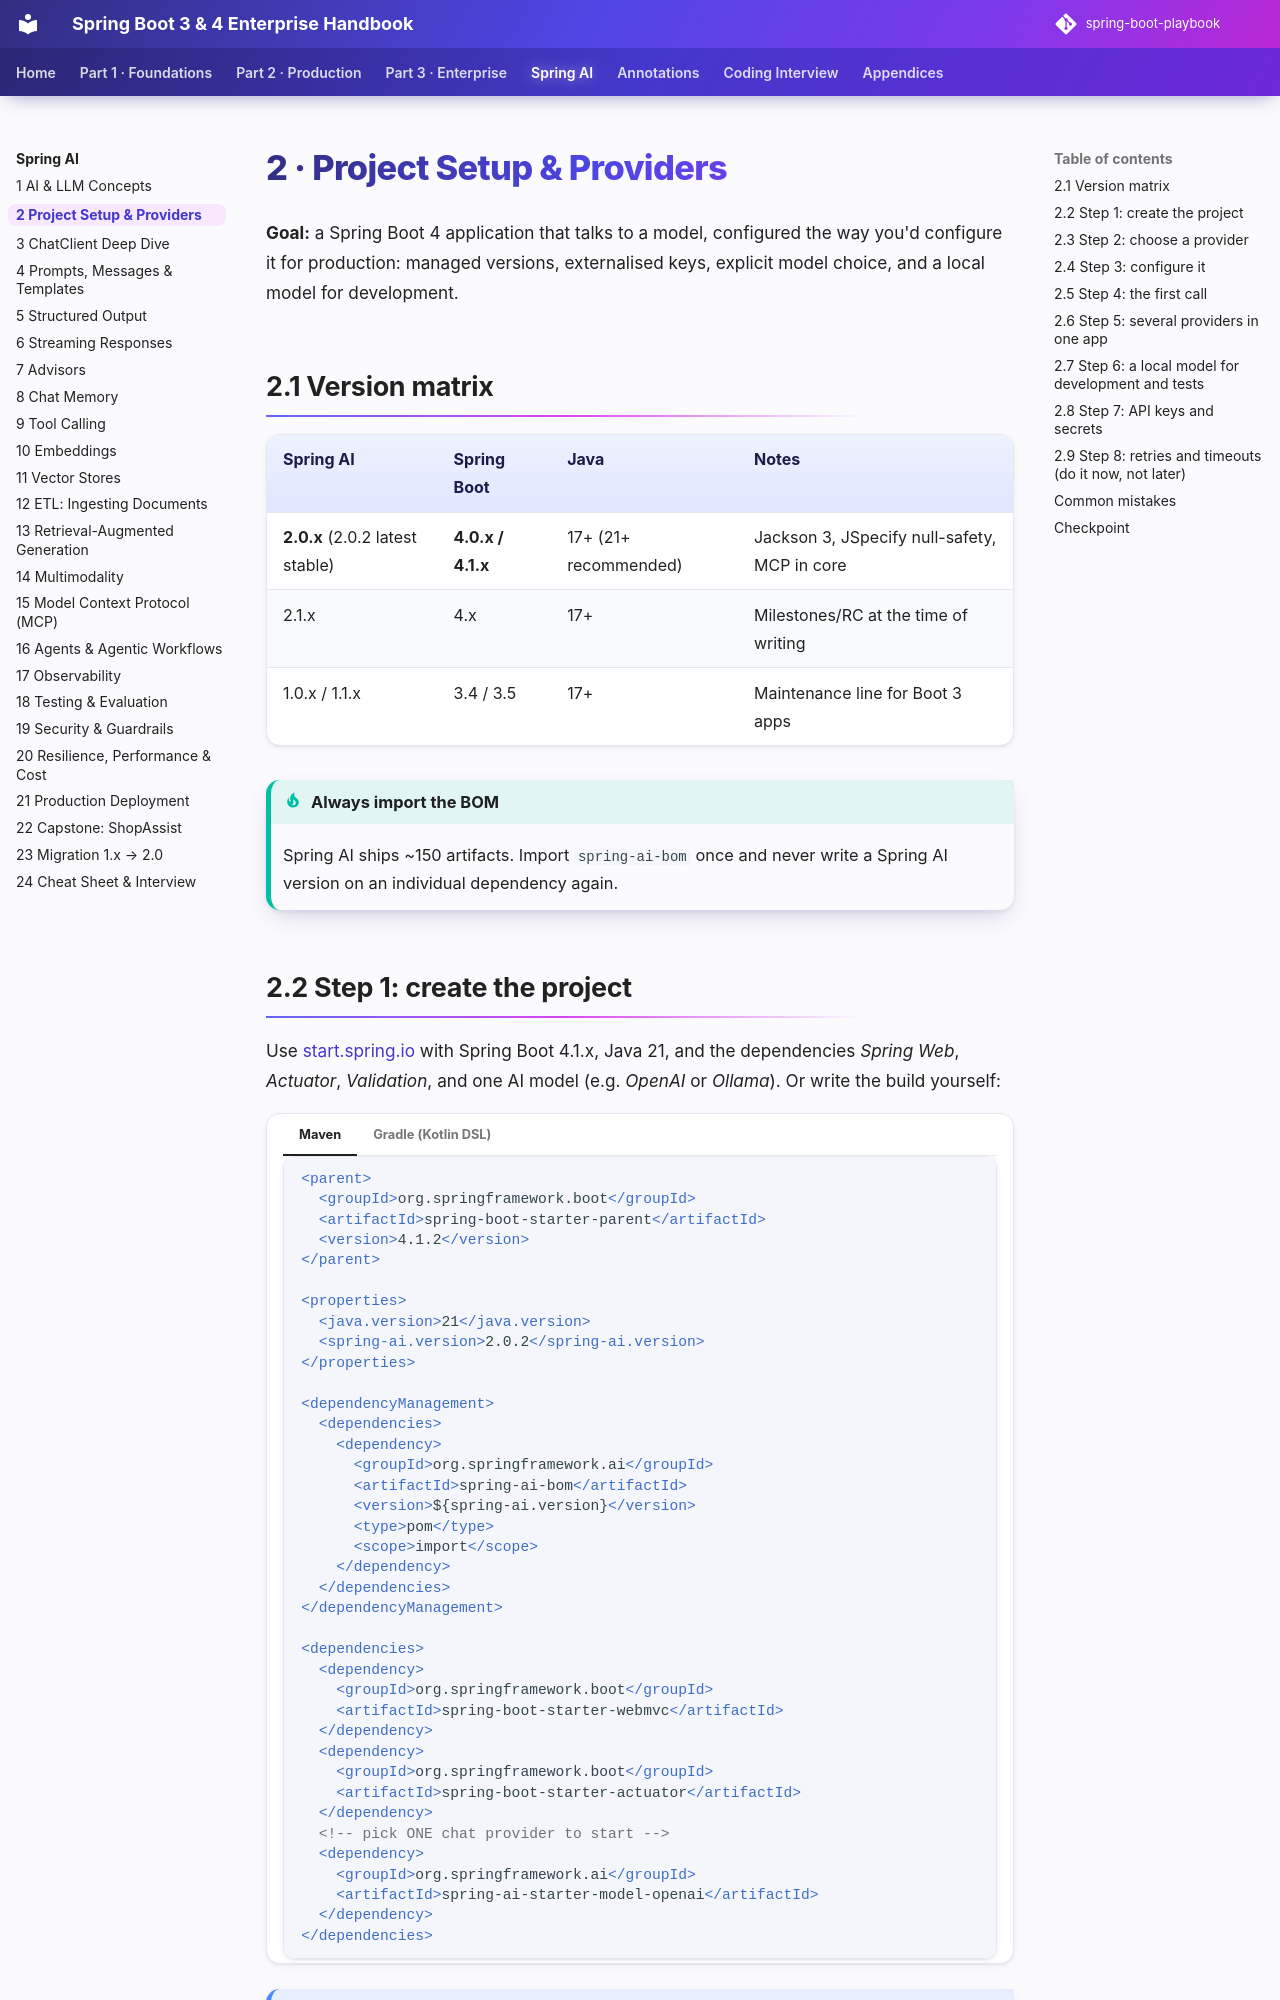

repository: khiruashish/spring-boot-playbook · page: spring-ai/02-setup/index.html · generator: mkdocs

# 2 · Project Setup & Providers

**Goal:** a Spring Boot 4 application that talks to a model, configured the way you'd configure it for
production: managed versions, externalised keys, explicit model choice, and a local model for development.

## 2.1 Version matrix

| Spring AI | Spring Boot | Java | Notes |
|---|---|---|---|
| **2.0.x** (2.0.2 latest stable) | **4.0.x / 4.1.x** | 17+ (21+ recommended) | Jackson 3, JSpecify null-safety, MCP in core |
| 2.1.x | 4.x | 17+ | Milestones/RC at the time of writing |
| 1.0.x / 1.1.x | 3.4 / 3.5 | 17+ | Maintenance line for Boot 3 apps |

!!! tip "Always import the BOM"
    Spring AI ships ~150 artifacts. Import `spring-ai-bom` once and never write a Spring AI version on an
    individual dependency again.
